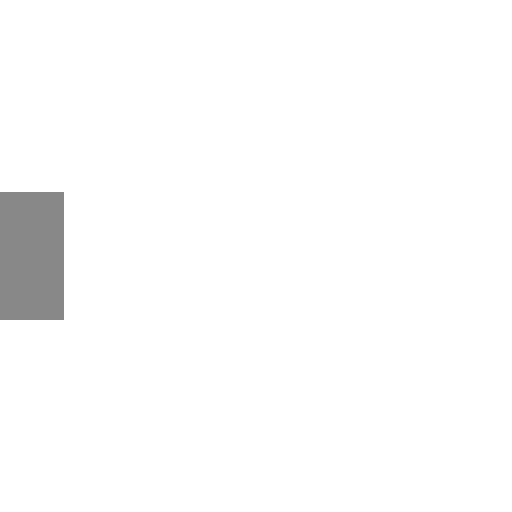
t = 0.00 s
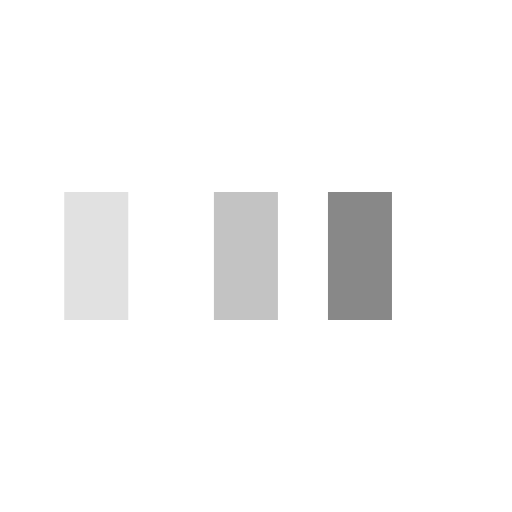
t = 0.25 s
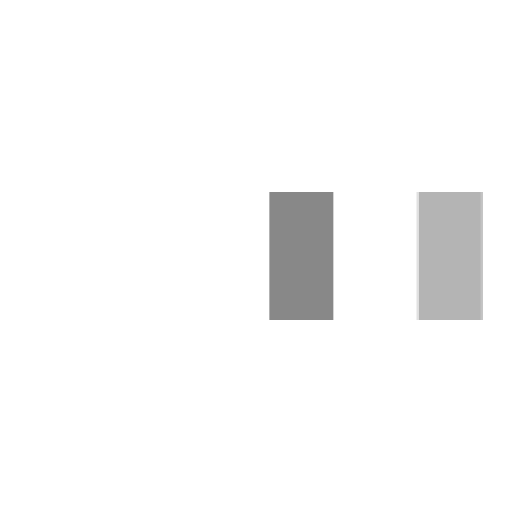
t = 0.58 s
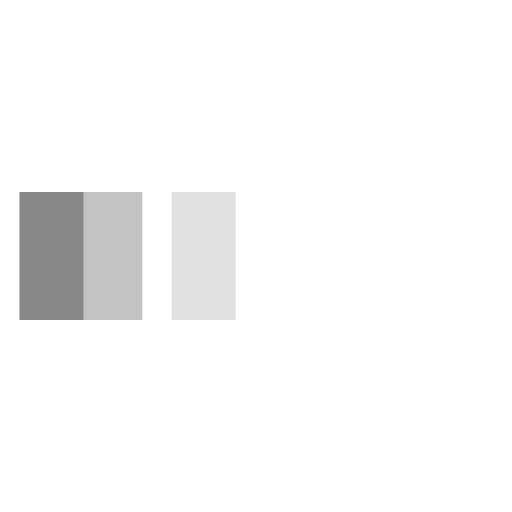
t = 0.85 s
t = 1.13 s: frame unchanged from t = 0.00 s, image omitted
t = 1.45 s: frame unchanged from t = 0.00 s, image omitted

The animated SVG that drew these frames (rendered in a browser with its animation timeline set to each time). Animation: 3 SMIL elements (animateTransform=3); one cycle of 1.70 s, repeats indefinitely.

<svg xmlns="http://www.w3.org/2000/svg" viewBox="0 0 32 32" width="32" height="32" fill="#888">
  <path transform="translate(0 0)" d="M0 12 V20 H4 V12z">
    <animateTransform attributeName="transform" type="translate" values="0 0; 28 0; 0 0; 0 0" dur="1.5s" begin="0" repeatCount="indefinite" keytimes="0;0.3;0.6;1" keySplines="0.2 0.2 0.4 0.8;0.2 0.2 0.4 0.8;0.2 0.2 0.4 0.8" calcMode="spline" />
  </path>
  <path opacity="0.5" transform="translate(0 0)" d="M0 12 V20 H4 V12z">
    <animateTransform attributeName="transform" type="translate" values="0 0; 28 0; 0 0; 0 0" dur="1.5s" begin="0.1s" repeatCount="indefinite" keytimes="0;0.3;0.6;1" keySplines="0.2 0.2 0.4 0.8;0.2 0.2 0.4 0.8;0.2 0.2 0.4 0.8" calcMode="spline" />
  </path>
  <path opacity="0.25" transform="translate(0 0)" d="M0 12 V20 H4 V12z">
    <animateTransform attributeName="transform" type="translate" values="0 0; 28 0; 0 0; 0 0" dur="1.5s" begin="0.2s" repeatCount="indefinite" keytimes="0;0.3;0.6;1" keySplines="0.2 0.2 0.4 0.8;0.2 0.2 0.4 0.8;0.2 0.2 0.4 0.8" calcMode="spline" />
  </path>
</svg>
